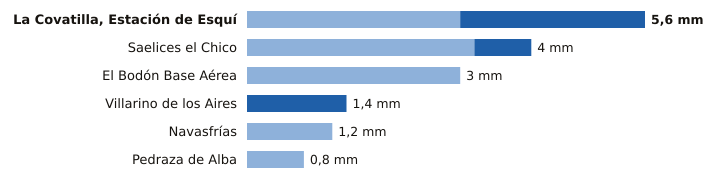

Source data for this figure (header and first rows):
estacion, provincia, indicativo, mm_6_dias_anteriores, mm_hoy, mm_7_dias, horas_de_hoy
La Covatilla, Estación de Esquí, Salamanca, 2491C, 3.0, 2.6, 5.6, 11
Saelices el Chico, Salamanca, 2946X, 3.2, 0.8, 4.0, 10
El Bodón Base Aérea, Salamanca, 2945A, 3.0, 0.0, 3.0, 10
Villarino de los Aires, Salamanca, 2891A, 0.0, 1.4, 1.4, 9
Navasfrías, Salamanca, 2930Y, 1.2, 0.0, 1.2, 7
Pedraza de Alba, Salamanca, 2863C, 0.8, 0.0, 0.8, 8
